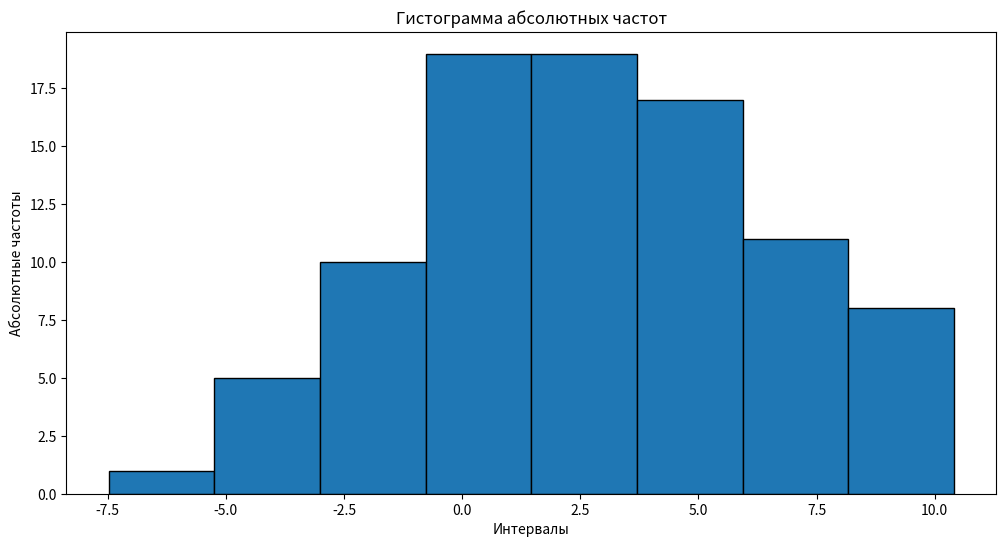
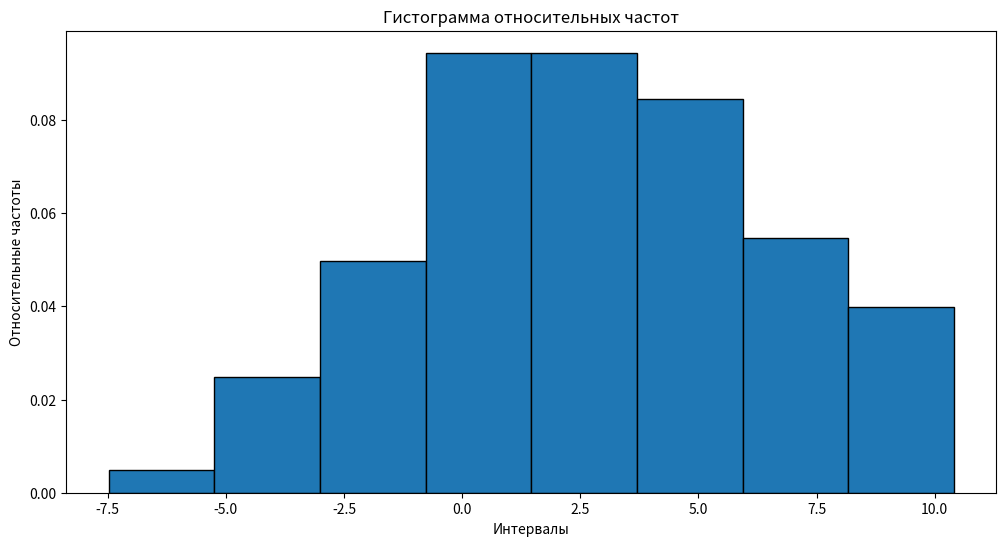
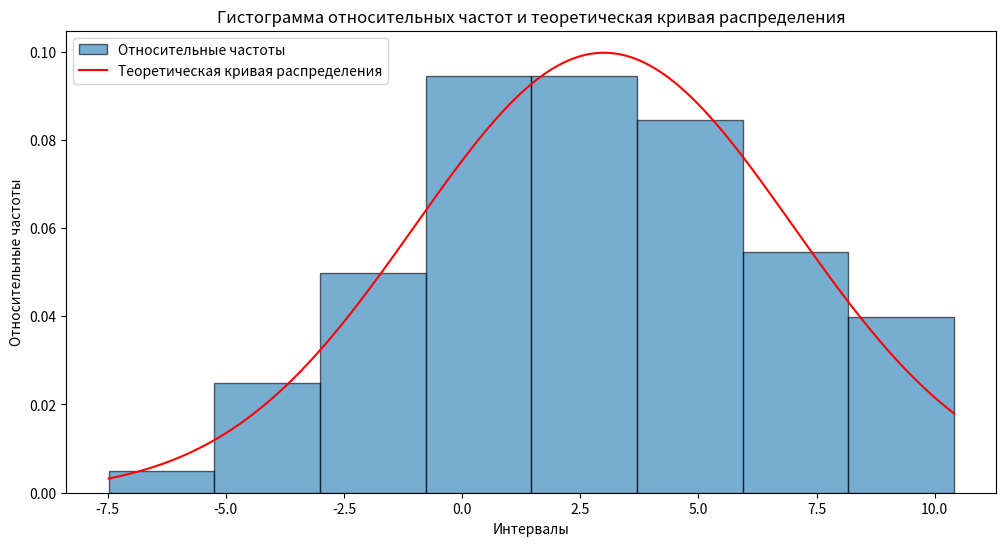
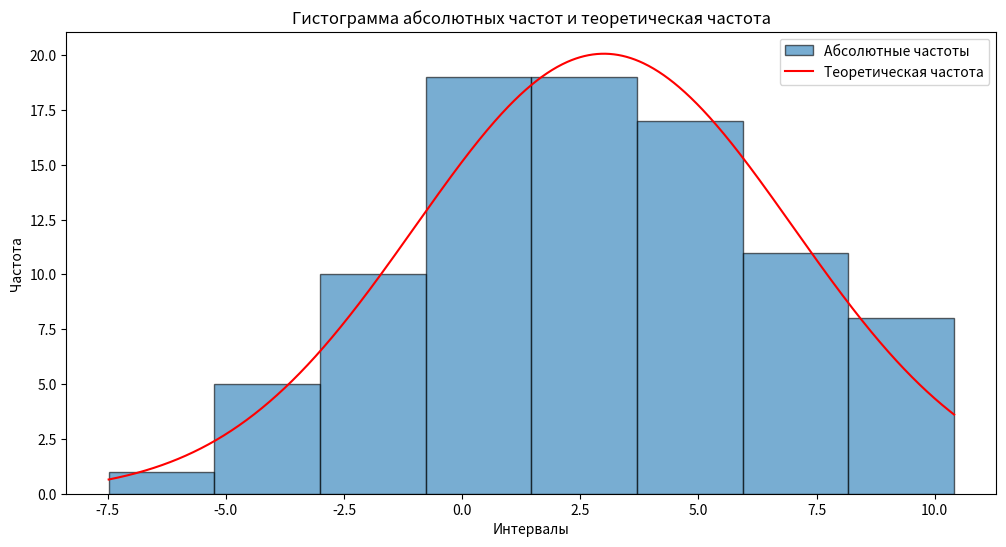
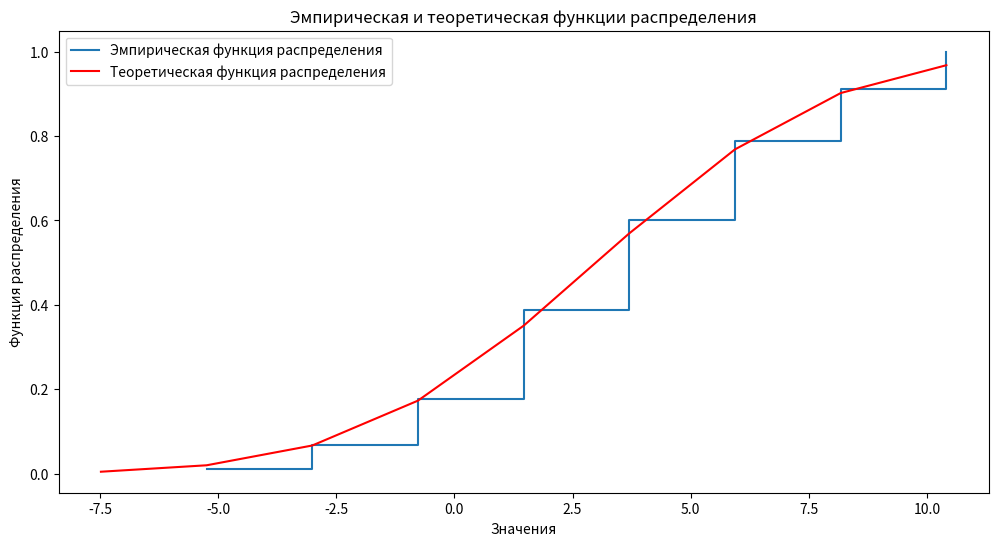
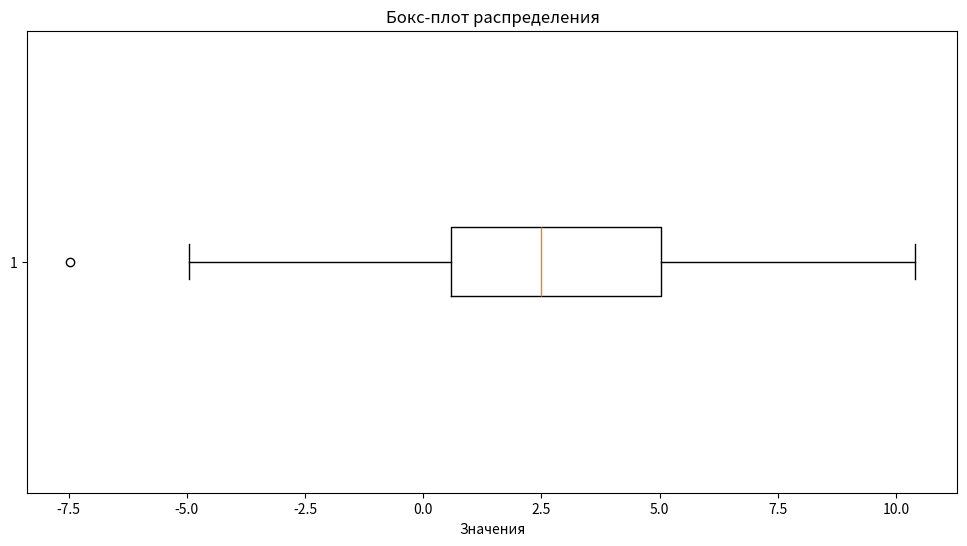
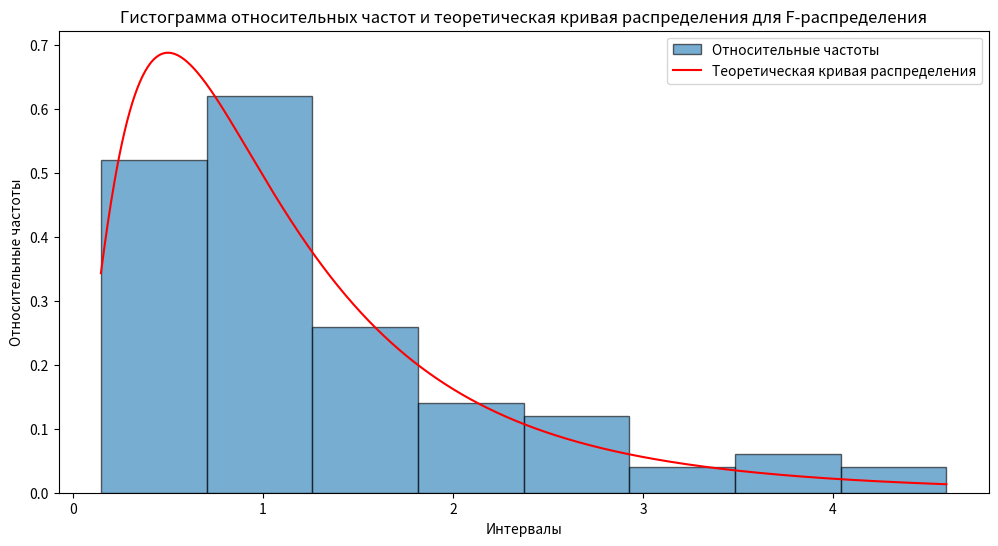
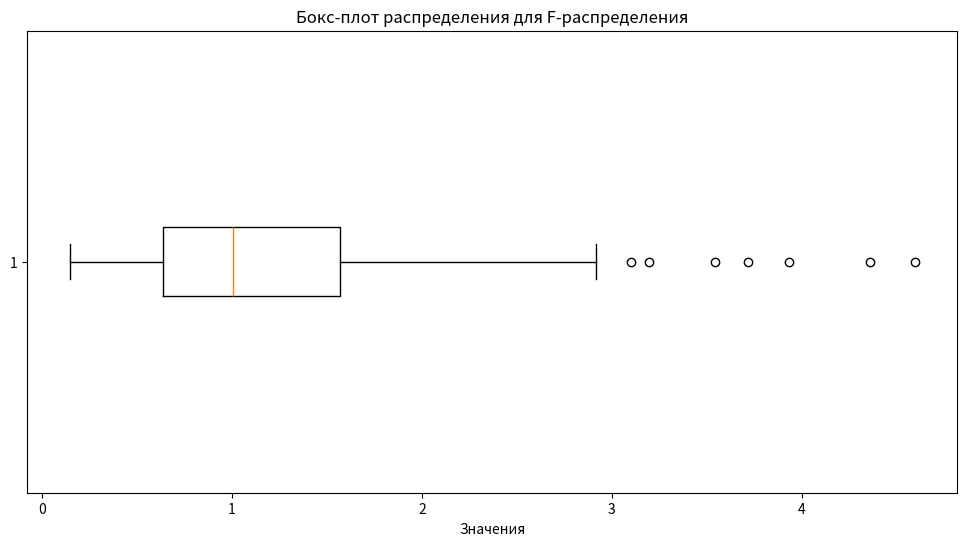

Reproduce these figures in Python, in order.
import numpy as np
import pandas as pd
import scipy.special as special
import scipy.stats as stats
import matplotlib.pyplot as plt

# Параметры
a = 3
sigma_squared = 16
sigma = np.sqrt(sigma_squared)
n = 90

# Генерация выборки из нормального распределения
np.random.seed(42)  # Для воспроизводимости
sample = np.random.normal(loc=a, scale=sigma, size=n)

# Группировка данных в интервалы и нахождение абсолютных частот
num_bins = int(np.ceil(1 + 3.322 * np.log10(n)))  # Правило Стерджеса
freq, bins = np.histogram(sample, bins=num_bins)

# Сумма абсолютных частот
sum_absolute_freq = np.sum(freq)

# Построение диаграммы абсолютных частот
plt.figure(figsize=(12, 6))
plt.hist(sample, bins=num_bins, edgecolor='black')
plt.title('Гистограмма абсолютных частот')
plt.xlabel('Интервалы')
plt.ylabel('Абсолютные частоты')
plt.show()

# Относительные частоты
relative_freq = freq / n

# Сумма относительных частот
sum_relative_freq = np.sum(relative_freq)

# Построение диаграммы относительных частот
plt.figure(figsize=(12, 6))
plt.hist(sample, bins=num_bins, edgecolor='black', density=True)
plt.title('Гистограмма относительных частот')
plt.xlabel('Интервалы')
plt.ylabel('Относительные частоты')
plt.show()

# Теоретическая кривая распределения
x = np.linspace(min(sample), max(sample), 1000)
pdf = stats.norm.pdf(x, loc=a, scale=sigma)

# Гистограмма относительных частот и теоретическая кривая распределения
plt.figure(figsize=(12, 6))
plt.hist(sample, bins=num_bins, edgecolor='black', density=True, alpha=0.6, label='Относительные частоты')
plt.plot(x, pdf, 'r-', label='Теоретическая кривая распределения')
plt.title('Гистограмма относительных частот и теоретическая кривая распределения')
plt.xlabel('Интервалы')
plt.ylabel('Относительные частоты')
plt.legend()
plt.show()

# Гистограмма абсолютных частот и теоретическая частота
plt.figure(figsize=(12, 6))
plt.hist(sample, bins=num_bins, edgecolor='black', alpha=0.6, label='Абсолютные частоты')
plt.plot(x, pdf * n * (bins[1] - bins[0]), 'r-', label='Теоретическая частота')
plt.title('Гистограмма абсолютных частот и теоретическая частота')
plt.xlabel('Интервалы')
plt.ylabel('Частота')
plt.legend()
plt.show()

# Эмпирическая функция распределения и теоретическая функция распределения
ecdf = np.cumsum(relative_freq)
cdf = stats.norm.cdf(bins, loc=a, scale=sigma)

plt.figure(figsize=(12, 6))
plt.step(bins[1:], ecdf, where='post', label='Эмпирическая функция распределения')
plt.plot(bins, cdf, 'r-', label='Теоретическая функция распределения')
plt.title('Эмпирическая и теоретическая функции распределения')
plt.xlabel('Значения')
plt.ylabel('Функция распределения')
plt.legend()
plt.show()

# Бокс-плот распределения
plt.figure(figsize=(12, 6))
plt.boxplot(sample, vert=False)
plt.title('Бокс-плот распределения')
plt.xlabel('Значения')
plt.show()

# Статистическая интерпретация бокс-плота
outliers = np.sum((sample < np.percentile(sample, 25) - 1.5 * stats.iqr(sample)) |
                  (sample > np.percentile(sample, 75) + 1.5 * stats.iqr(sample)))
print(f'Теоретически ожидаемое число выбросов: {outliers}')

# Параметры
q = 1.3

# Вероятность P(|X - MX| < qσ) вручную через функцию Лапласа
def laplace_function(x):
    return (1.0 + special.erf(x / np.sqrt(2.0))) / 2.0

prob_manual = laplace_function(q) - laplace_function(-q)
print(f'Вероятность P(|X - MX| < {q}сигма) вручную: {prob_manual}')

# Вероятность P(|X - MX| < qσ) с использованием встроенных функций
prob_python = stats.norm.cdf(q) - stats.norm.cdf(-q)
print(f'Вероятность P(|X - MX| < {q}сигма) с использованием встроенных функций: {prob_python}')

# Оценка вероятности по выборке
mx = np.mean(sample)
sigma = np.std(sample)
prob_sample = np.sum(np.abs(sample - mx) < q * sigma) / n
print(f'Оценка вероятности по выборке: {prob_sample}')

# Увеличение объема выборки в 50 раз и повторение вычислений
n_large = 50 * n
sample_large = np.random.normal(loc=a, scale=sigma, size=n_large)

prob_sample_large = np.sum(np.abs(sample_large - a) < q * sigma) / n_large
print(f'Оценка вероятности по выборке при увеличенном объеме: {prob_sample_large}')

# Точечные оценки параметров распределения

# 4.1. Непосредственное применение формул
mean_estimate = np.mean(sample)
median_estimate = np.median(sample)
variance_estimate = np.var(sample, ddof=1)
std_dev_estimate = np.std(sample, ddof=1)
skewness_estimate = stats.skew(sample)
kurtosis_estimate = stats.kurtosis(sample)

print(f'Среднее: {mean_estimate}')
print(f'Медиана: {median_estimate}')
print(f'Дисперсия: {variance_estimate}')
print(f'Стандартное отклонение: {std_dev_estimate}')
print(f'Коэффициент асимметрии: {skewness_estimate}')
print(f'Эксцесс: {kurtosis_estimate}')

# 4.2. Применение встроенных функций
describe = stats.describe(sample)
print(f'Среднее (встроенная функция): {describe.mean}')
print(f'Дисперсия (встроенная функция): {describe.variance}')
print(f'Стандартное отклонение (встроенная функция): {np.sqrt(describe.variance)}')
print(f'Коэффициент асимметрии (встроенная функция): {describe.skewness}')
print(f'Эксцесс (встроенная функция): {describe.kurtosis}')

# Увеличение объема выборки в 50 раз и повторение вычислений
describe_large = stats.describe(sample_large)
print(f'Среднее (увеличенная выборка): {describe_large.mean}')
print(f'Дисперсия (увеличенная выборка): {describe_large.variance}')
print(f'Стандартное отклонение (увеличенная выборка): {np.sqrt(describe_large.variance)}')
print(f'Коэффициент асимметрии (увеличенная выборка): {describe_large.skewness}')
print(f'Эксцесс (увеличенная выборка): {describe_large.kurtosis}')


print("////////////////////////////////////////////")

# Параметры
k1 = 5
k2 = 10
n = 90

# Генерация выборки из F-распределения
sample_f = np.random.f(dfnum=k1, dfden=k2, size=n)

# Гистограмма относительных частот и теоретическая кривая распределения
x = np.linspace(min(sample_f), max(sample_f), 1000)
pdf_f = stats.f.pdf(x, dfn=k1, dfd=k2)

plt.figure(figsize=(12, 6))
plt.hist(sample_f, bins=num_bins, edgecolor='black', density=True, alpha=0.6, label='Относительные частоты')
plt.plot(x, pdf_f, 'r-', label='Теоретическая кривая распределения')
plt.title('Гистограмма относительных частот и теоретическая кривая распределения для F-распределения')
plt.xlabel('Интервалы')
plt.ylabel('Относительные частоты')
plt.legend()
plt.show()

# Бокс-плот распределения
plt.figure(figsize=(12, 6))
plt.boxplot(sample_f, vert=False)
plt.title('Бокс-плот распределения для F-распределения')
plt.xlabel('Значения')
plt.show()

# Статистическая интерпретация бокс-плота
outliers_f = np.sum((sample_f < np.percentile(sample_f, 25) - 1.5 * stats.iqr(sample_f)) |
                    (sample_f > np.percentile(sample_f, 75) + 1.5 * stats.iqr(sample_f)))
print(f'Теоретически ожидаемое число выбросов для F-распределения: {outliers_f}')